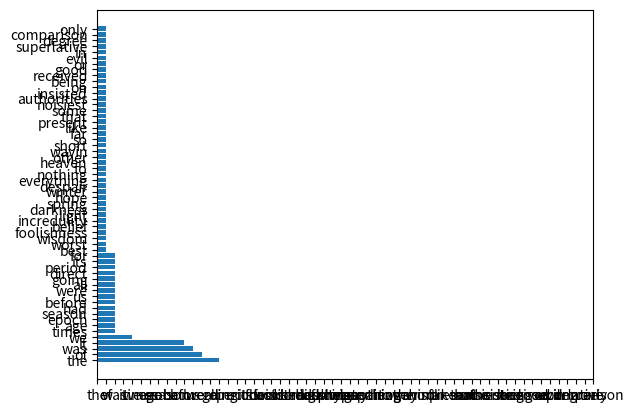

Write Python code to recreate this figure.
paragraph1 = """Alice was beginning to get very tired of sitting by her
sister on the bank, and of having nothing to do. Once or twice she had
peeped into the book her sister was reading, but it had no pictures or
conversations in it, "and what is the use of a book," thought Alice,
"without pictures or conversations?"""
list = [4,3,2,1]
lowest = list.pop()
slowest = list.pop()
mid = list.pop()
highest = list.pop()
list.append(lowest)
list.append(slowest)
list.append(mid)
list.append(highest)
vowels = {"a", "e", "i", "o", "u", "u"}
sentence = "You're smart if you can read this"
def remove_vowels(sentence):
    return "".join([letter for letter in sentence if letter not in vowels])
l = sentence.split()
print(" ".join([x[0]+remove_vowels(x[1:]) for x in l]))
owners = ["Sydney", "Lisa", "Jozlin"]
dogs = ["Luna", "Peyton", "Izzy"]

for own, dog in zip(owners,dogs):
    print("Who is {}'s dog? {}".format(own,dog))


paragraph2 = paragraph1
#for i in range(len(paragraph2.split())): print(paragraph2.split()[i])
import re
word = 'conversations?"'
print(re.sub('[?\"/.]',"", word))
#for i in range(len(paragraph2.split())): print(re.sub('[?\"/.,]', "", paragraph2.split()[i]))
#print([x.lower() for x in paragraph2])
#print([re.sub("[?\',\"'.]", "", x.lower()) for x in paragraph2])

paragraph2 = paragraph1.split()
for word in paragraph2:
    print(re.sub(r"[?\"',.]", "", word))

from collections import Counter
c = Counter(['this', 'is', 'a', 'test', 'of', 'this', 'code'])
#print(c.most_common())
text = "It was the best of times, it was the worst of times, it was the age of wisdom, it was the age of foolishness, it was the epoch of belief, it was the epoch of incredulity, it was the season of Light, it was the season of Darkness, it was the spring of hope, it was the winter of despair, we had everything before us, we had nothing before us, we were all going direct to Heaven, we were all going direct the other way-in short, the period was so far like the present period that some of its noisiest authorities insisted on its being received, for good or for evil, in the superlative degree of comparison only."
c = Counter([re.sub("[?\',\"\-.]", "", x.lower()) for x in text.split()])
#print(c.most_common())

import matplotlib
from matplotlib import *
import numpy as np
import matplotlib.pyplot as plt
courses = ["ling 388", "ling 438", "ling 538"]
enrollment = [10,14,16]
"""plt.bar(courses, enrollment)
plt.xticks(np.arange(3), courses)
#plt.show()"""
t = Counter([re.sub("[?\',\"\-.]", "", w.lower()) for w in text.split()])
lists_of = t.most_common()
words = [list[0] for list in lists_of]
counts = [list[1] for list in lists_of]
plt.barh(words, counts)
plt.xticks(np.arange(len(words)), words)
plt.show()

